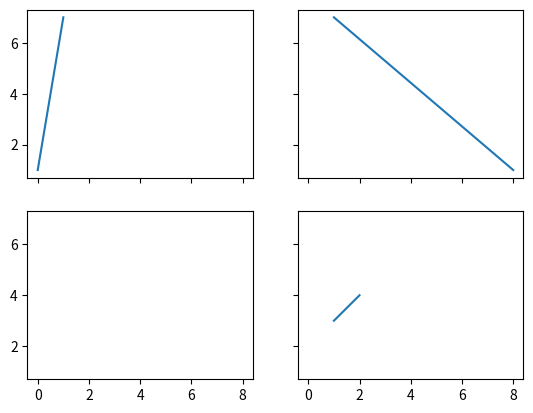

The matplotlib source for this figure:
import matplotlib.pyplot as plt
import numpy as np
fig,ax=plt.subplots(2,2,sharex=True,sharey=True)
ax[0,0].plot([0,1],[1,7],'-')
ax[0,1].plot([8,1],[1,7],'-')
#ax[1,1].plot([8,1],[1,7],'-')
#ax3=fig.add_subplot(2,1,2)
ax3 = plt.subplot(2,2,4)
ax3.plot([1,2],[3,4],'-')
#print ax3.shape
plt.show()
